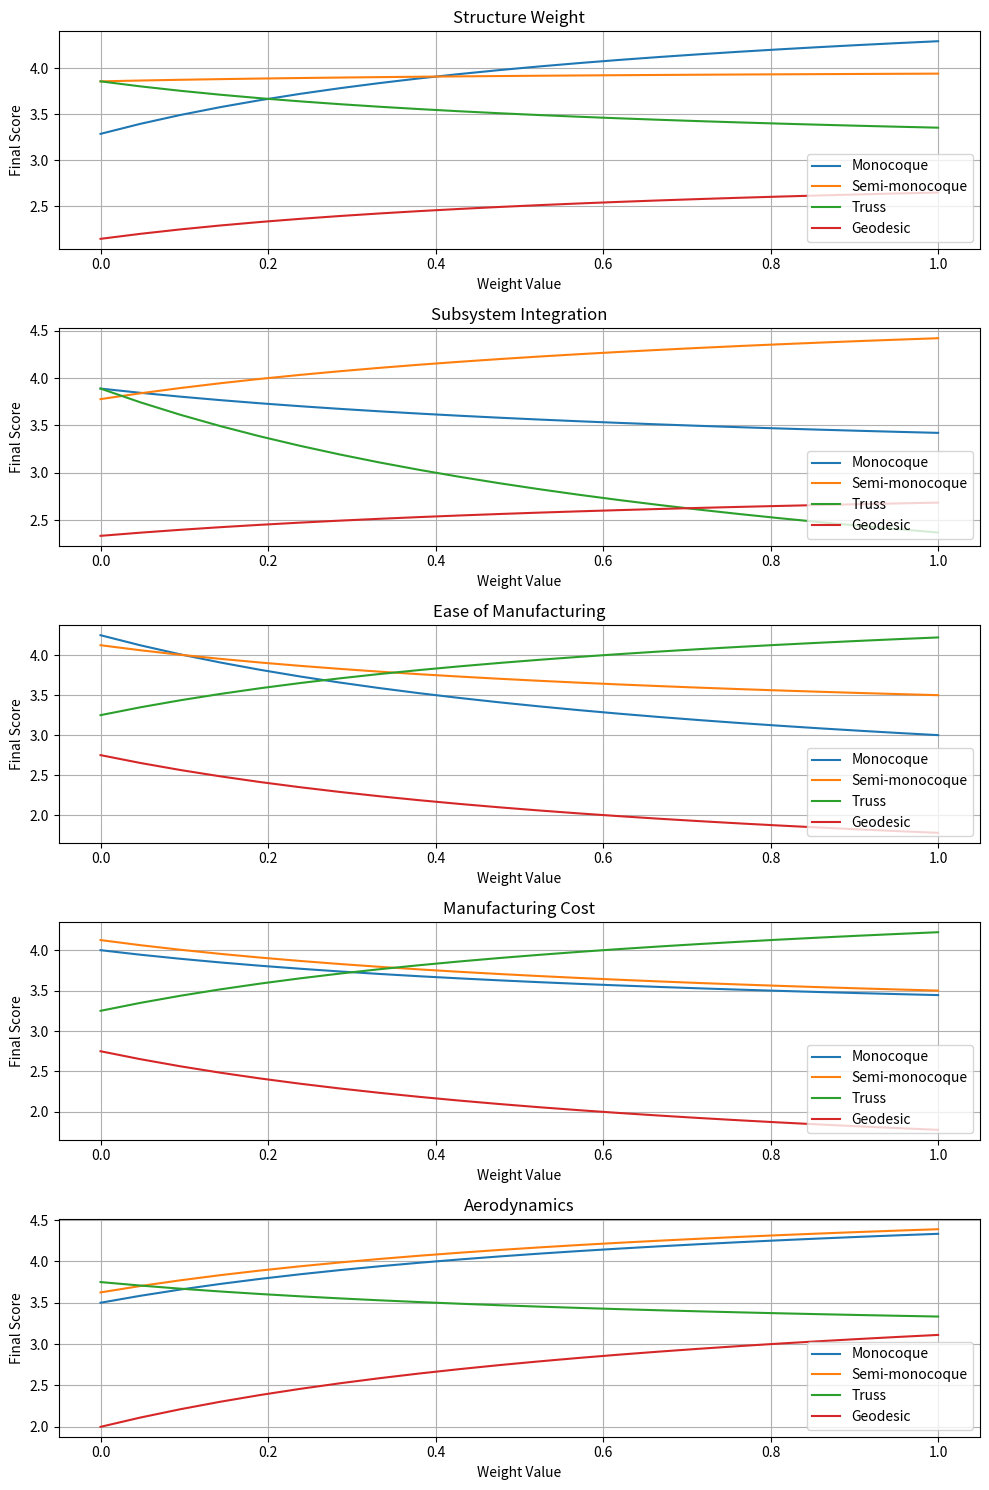
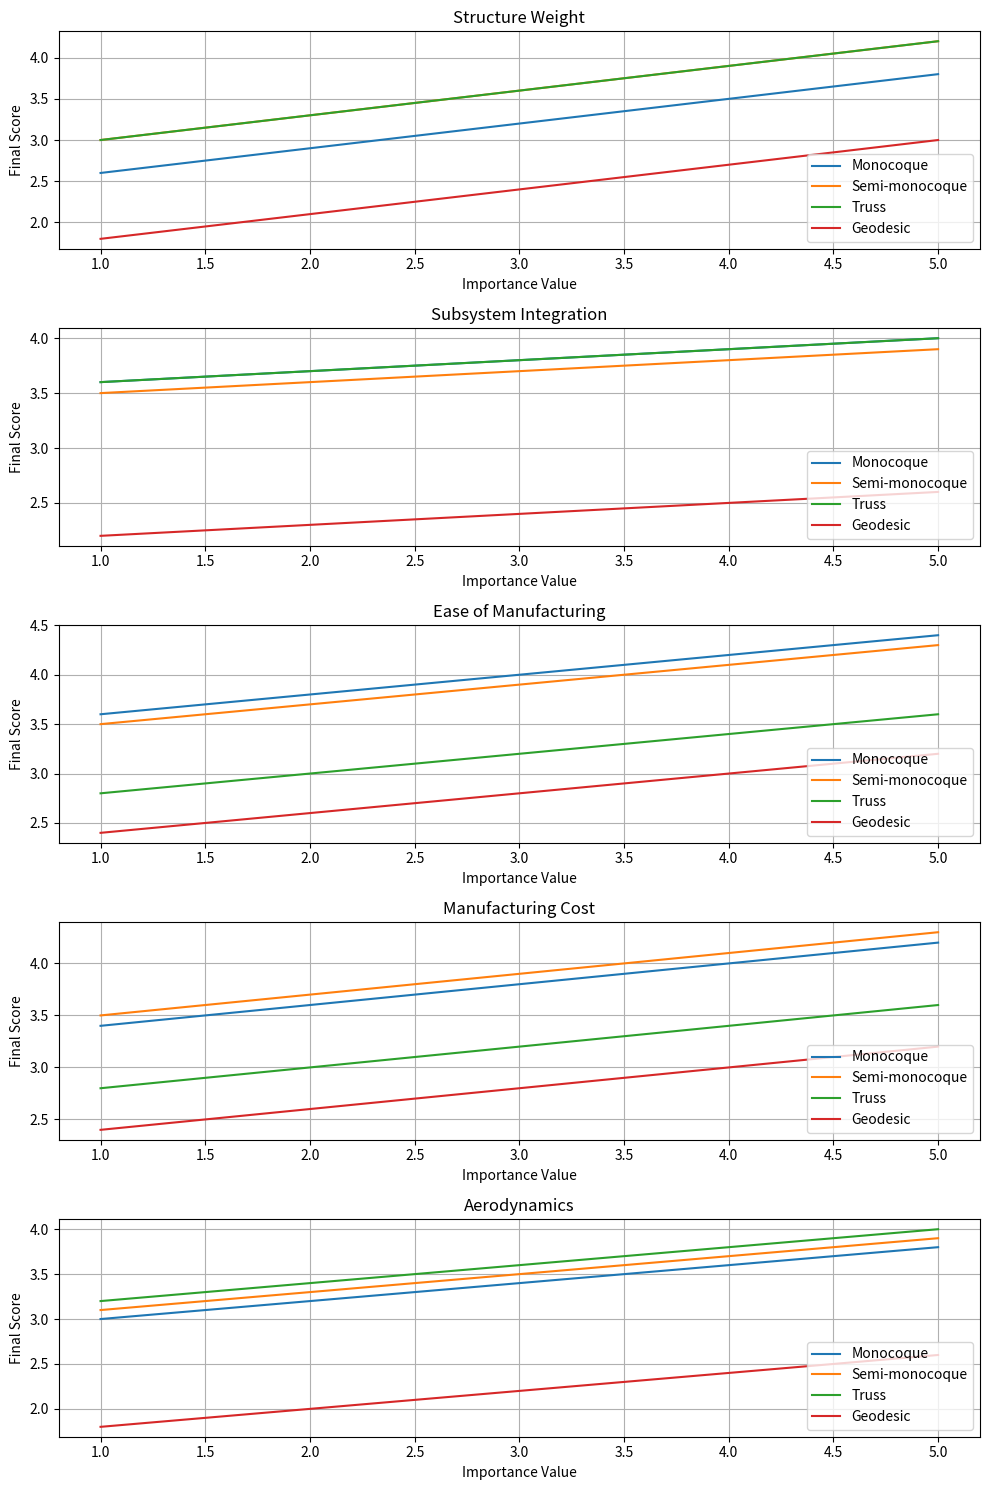

These charts were generated, in order, by the following Python code:
import numpy as np
import matplotlib.pyplot as plt

# Define the trade off table
criteria = ["Structure Weight", "Subsystem Integration", "Ease of Manufacturing", "Manufacturing Cost", "Aerodynamics"]
initial_weights = np.array([0.3, 0.1, 0.2, 0.2, 0.2])
concepts = ["Monocoque", "Semi-monocoque", "Truss", "Geodesic"]

# Define importance
initial_importance = np.array([[5, 3, 2, 3, 5], [4, 5, 3, 3, 5], [3, 1, 5, 5, 3], [3, 3, 1, 1, 4]])


# Perform sensitivity analysis
weight_ranges = np.linspace(0, 1, 22)  # From 0 to 1 in steps of 0.05

# To store results for each criteria being varied
sensitivity_results = {concept: {criteria[i]: [] for i in range(len(criteria))} for concept in concepts}  # type: ignore[var-annotated]  # noqa: E501


# Iterate through each criteria weight
for i in range(len(initial_weights)):
    for w in weight_ranges:
        weights = initial_weights.copy()
        weights[i] = w
        weights /= np.sum(weights)  # Normalize to ensure weights sum to 1
        final_scores = np.sum(initial_importance * weights, axis=1)
        for j, concept in enumerate(concepts):
            sensitivity_results[concept][criteria[i]].append(final_scores[j])

# Plot the sensitivity results
fig, axes = plt.subplots(len(initial_weights), 1, figsize=(10, 15))

for i, criterion in enumerate(criteria):
    ax = axes[i]
    for concept in concepts:
        ax.plot(weight_ranges, sensitivity_results[concept][criterion], label=concept)
    ax.set_xlabel("Weight Value")
    ax.set_ylabel("Final Score")
    ax.set_title(f"{criterion}")
    ax.legend(loc="lower right")
    ax.grid()

plt.tight_layout()
plt.savefig("Sensitivity Analysis of Weight.pdf")
plt.show()


# Perform sensitivity analysis for importance
importance_ranges = range(1, 6)  # From 1 to 5
sensitivity_results_importance = {concept: {criteria[i]: [] for i in range(len(criteria))} for concept in concepts}  # type: ignore[var-annotated]  # noqa: E501

for i in range(initial_importance.shape[1]):
    for imp in importance_ranges:
        importance = initial_importance.copy()
        importance[:, i] = imp
        final_scores = np.sum(importance * initial_weights, axis=1)
        for j, concept in enumerate(concepts):
            sensitivity_results_importance[concept][criteria[i]].append(final_scores[j])

# Plot the sensitivity results for importance
fig, axes = plt.subplots(len(criteria), 1, figsize=(10, 15))

for i, criterion in enumerate(criteria):
    ax = axes[i]
    for concept in concepts:
        ax.plot(importance_ranges, sensitivity_results_importance[concept][criterion], label=concept)
    ax.set_ylabel("Final Score")
    ax.set_xlabel("Importance Value")
    ax.set_title(f"{criterion}")
    ax.legend(loc="lower right")
    ax.grid(True)

plt.tight_layout()
plt.savefig("Sensitivity Analysis of Importance.pdf")
plt.show()
